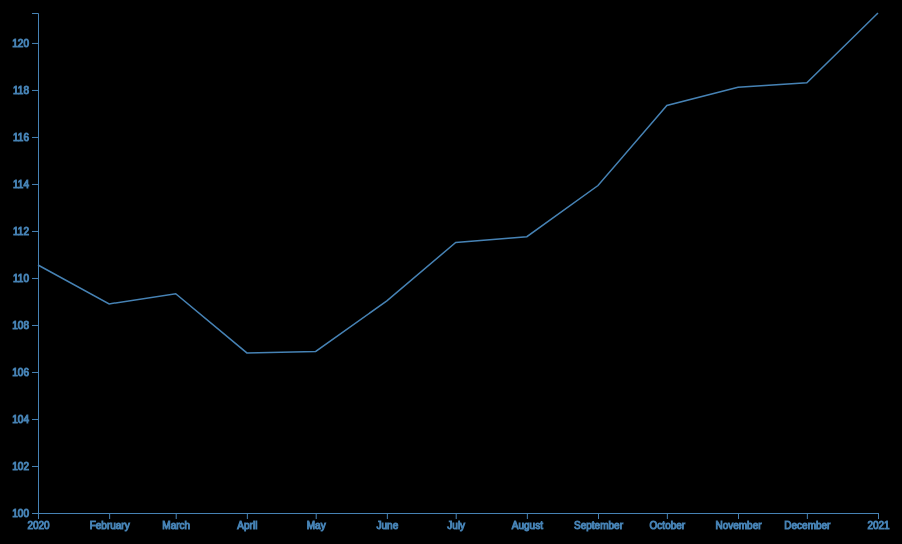
D3 v4 page, settled after 480 driven frames (8 s of simulated time); the page loaded 1 data file(s).


// ── semiline.js
var margin = {top: 100, right: 100, bottom: 100, left: 60},
    width = 1000 - margin.left - margin.right,
    height = 700 - margin.top - margin.bottom;

// append the svg object to the body of the page
var svg1 = d3.select("#semi")
  .append("svg")
    .attr("width", width + margin.left + margin.right)
    .attr("height", height + margin.top + margin.bottom)
  .append("g")
    .attr("transform",
          "translate(" + margin.left + "," + margin.top + ")");

                   
//Read the data
d3.csv("Semiconductors.csv",

  // When reading the csv, I must format variables:
  function(d){
    return { date : d3.timeParse("%Y-%m-%d")(d.DATE), value : d.IPB53122S }
  },

  // Now I can use this dataset:
  function(data) {

    // Add X axis --> it is a date format
    var x = d3.scaleTime()
      .domain(d3.extent(data, function(d) { return d.date; }))
      .range([ 0, width ]);
    svg1.append("g")
    .attr("stroke", "steelblue")
      .attr("class", "axisRed")
      .attr("transform", "translate(0," + height + ")")
      .call(d3.axisBottom(x));

    // Add Y axis
    var y = d3.scaleLinear()
      .domain([100, d3.max(data, function(d) { return +d.value; })])
      .range([ height, 0 ]);
    svg1.append("g")
    .attr("stroke", "steelblue")
      .attr("class", "axisRed")
      .call(d3.axisLeft(y));

      // This allows to find the closest X index of the mouse:
  var bisect = d3.bisector(function(d) { return d.date; }).left;

  // Create the circle that travels along the curve of chart
  var focus = svg1
    .append('g')
    .append('circle')
      .style("fill", "none")
      .attr("stroke", "white")
      .attr('r', 8.5)
      .style("opacity", 0)

  // Create the text that travels along the curve of chart
  var focusText = svg1
    .append('g')
    .append('text')
      .style("opacity", 0)
      .attr("text-anchor", "left")
      .attr("alignment-baseline", "middle")


    // Add the line
    svg1
      .append("path")
      .datum(data)
      .attr("fill", "none")
      .attr("stroke", "steelblue")
      .attr("stroke-width", 1.5)
      .attr("d", d3.line()
        .x(function(d) { return x(d.date) })
        .y(function(d) { return y(d.value) })
        )
         // Create a rect on top of the svg area: this rectangle recovers mouse position
  svg1
  .append('rect')
  .style("fill", "none")
  .style("pointer-events", "all")
  .attr('width', width)
  .attr('height', height)
  .on('mouseover', mouseover)
  .on('mousemove', mousemove)
  .on('mouseout', mouseout);


// What happens when the mouse move -> show the annotations at the right positions.
function mouseover() {
  focus.style("opacity", 1)
  focusText.style("opacity",1)
}

function mousemove() {
  // recover coordinate we need
  var x0 = x.invert(d3.mouse(this)[0]);
  var i = bisect(data, x0, 1);
  selectedData = data[i]
  focus
    .attr("cx", x(selectedData.date))
    .attr("cy", y(selectedData.value))
  focusText
    .html("Value: " + selectedData.value)
    .attr("x", x(selectedData.date) + 15)
    .attr("y", y(selectedData.value))
    .attr("stroke", "white")
  }
function mouseout() {
  focus.style("opacity", 0)
  focusText.style("opacity", 0)
}

})

### data: Semiconductors.csv
DATE, IPB53122S
2020-01-01, 110.6
2020-02-01, 108.9
2020-03-01, 109.3
2020-04-01, 106.8
2020-05-01, 106.9
2020-06-01, 109
2020-07-01, 111.5
2020-08-01, 111.8
2020-09-01, 113.9
2020-10-01, 117.3
2020-11-01, 118.1
2020-12-01, 118.3
2021-01-01, 121.3